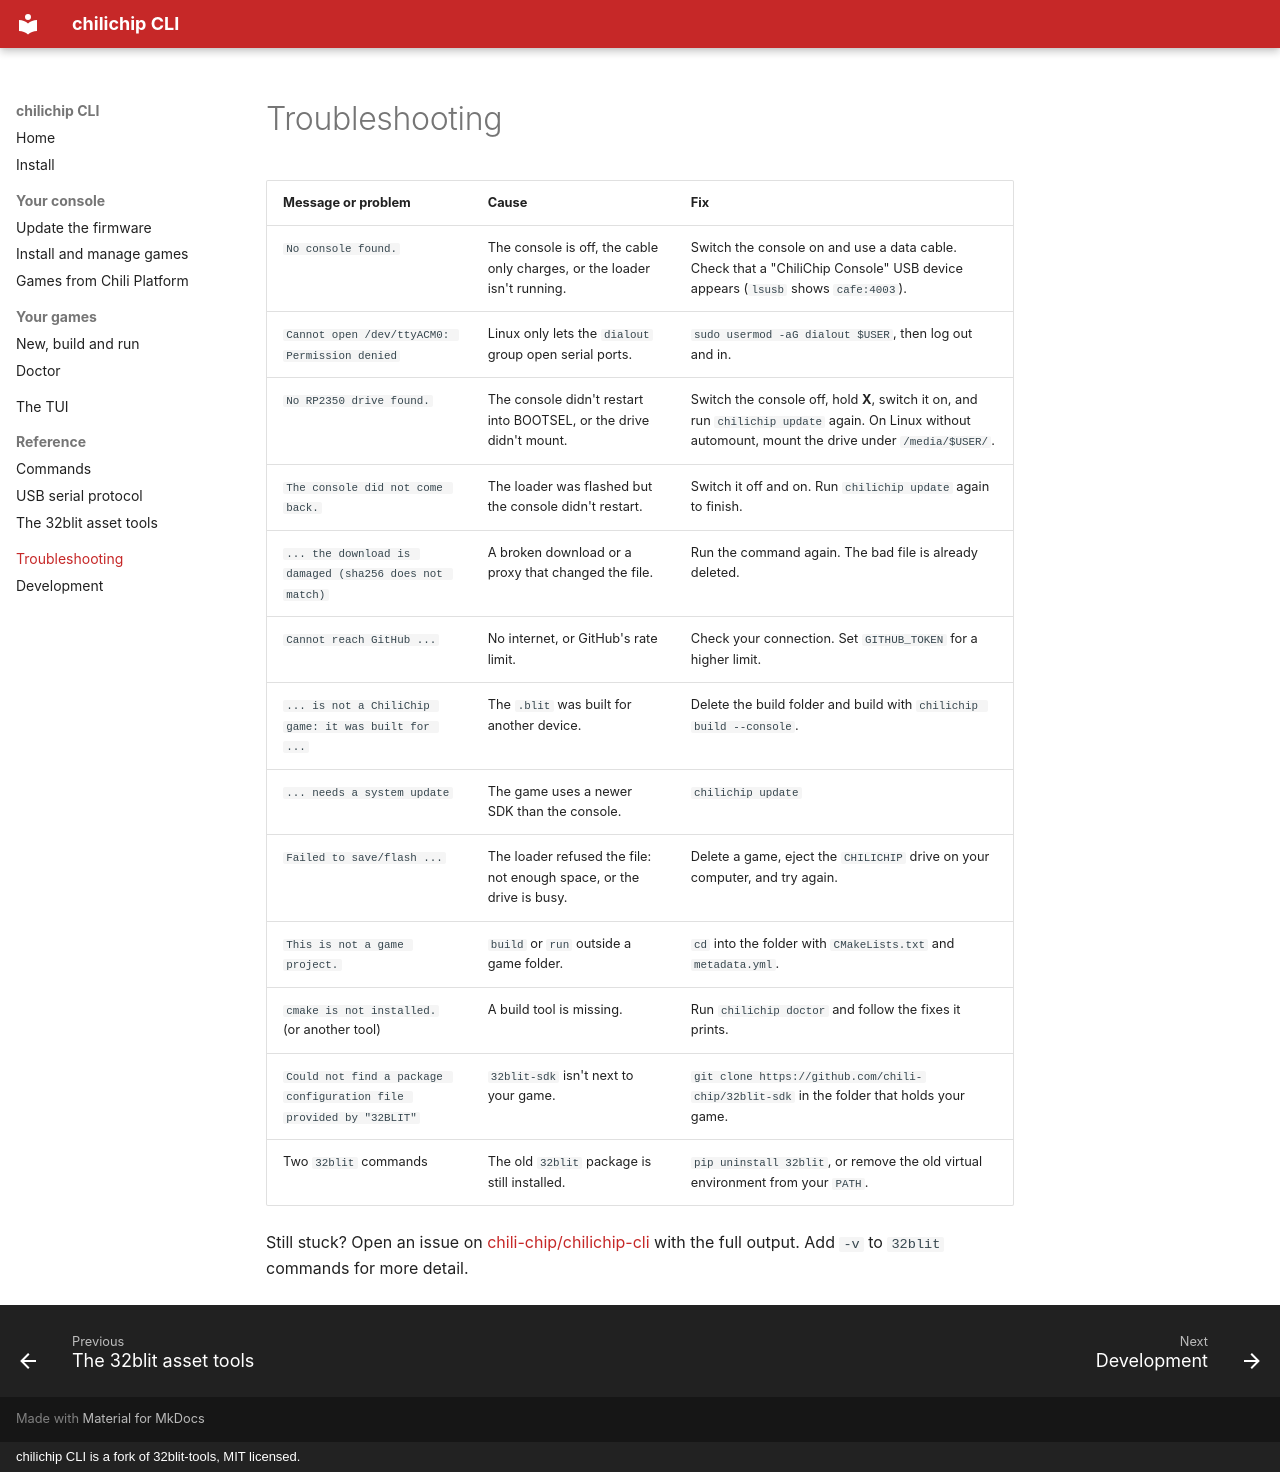

repository: chili-chip/chilichip-cli · page: troubleshooting/index.html · generator: mkdocs · copyright: chilichip CLI is a fork of 32blit-tools, MIT licensed.

# Troubleshooting

| Message or problem | Cause | Fix |
| ------------------ | ----- | --- |
| `No console found.` | The console is off, the cable only charges, or the loader isn't running. | Switch the console on and use a data cable. Check that a "ChiliChip Console" USB device appears (`lsusb` shows `cafe:4003`). |
| `Cannot open /dev/ttyACM0: Permission denied` | Linux only lets the `dialout` group open serial ports. | `sudo usermod -aG dialout $USER`, then log out and in. |
| `No RP2350 drive found.` | The console didn't restart into BOOTSEL, or the drive didn't mount. | Switch the console off, hold **X**, switch it on, and run `chilichip update` again. On Linux without automount, mount the drive under `/media/$USER/`. |
| `The console did not come back.` | The loader was flashed but the console didn't restart. | Switch it off and on. Run `chilichip update` again to finish. |
| `... the download is damaged (sha256 does not match)` | A broken download or a proxy that changed the file. | Run the command again. The bad file is already deleted. |
| `Cannot reach GitHub ...` | No internet, or GitHub's rate limit. | Check your connection. Set `GITHUB_TOKEN` for a higher limit. |
| `... is not a ChiliChip game: it was built for ...` | The `.blit` was built for another device. | Delete the build folder and build with `chilichip build --console`. |
| `... needs a system update` | The game uses a newer SDK than the console. | `chilichip update` |
| `Failed to save/flash ...` | The loader refused the file: not enough space, or the drive is busy. | Delete a game, eject the `CHILICHIP` drive on your computer, and try again. |
| `This is not a game project.` | `build` or `run` outside a game folder. | `cd` into the folder with `CMakeLists.txt` and `metadata.yml`. |
| `cmake is not installed.` (or another tool) | A build tool is missing. | Run `chilichip doctor` and follow the fixes it prints. |
| `Could not find a package configuration file provided by "32BLIT"` | `32blit-sdk` isn't next to your game. | `git clone https://github.com/chili-chip/32blit-sdk` in the folder that holds your game. |
| Two `32blit` commands | The old `32blit` package is still installed. | `pip uninstall 32blit`, or remove the old virtual environment from your `PATH`. |

Still stuck? Open an issue on [chili-chip/chilichip-cli](https://github.com/chili-chip/chilichip-cli/issues) with the full output. Add `-v` to `32blit` commands for more detail.
